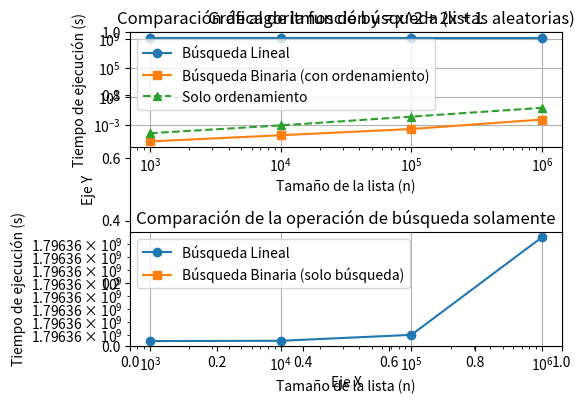

Write Python code to recreate this figure.
#Tarea 2. Física Computacional#
#Ángel Daniel Cruz Flores#

#Problema 1.#

#a. El tamaño en memoria de la grilla inicial es (2^2)*(2^3)*8 bytes = 256 bytes.
#   La memoria RAM =  16 GB, por cada iteración, se duplican las columnas o filas, 
#               2*..*2(nm)*8 = 2^k(nm) = 2^k(2^5)*8 = 2^(k+5)*8 = 1.6x10^{10} bytes
#   despejando k de la ecuación, 
#                                   2^{k} = (1.6x10^{10})/(2^{8})
#                                   2^{k} = 6.25x10^{7}
#                                       k = 25.897
#   por lo tanto, se pueden hacer aproximadamente 25 iteraciones antes de llenar la memoria RAM.

#b. Si el programa debe almacenar la grilla actual y la anterior, entonces, 
#                  2^{8}(2^{k} + 2^{k-1}) = 1.6x10^{10}
#                                2^{2k-1} = (1x10^{10})/(2^{8})
#                                2^{2k-1} = 6.25x10^{7}
#                                  2k - 1 = 25.897
#                                      2k = 26.897
#                                       k = 13.449
#   por lo tanto, si el programa guarda la grilla actual y la de la iteración anterior solo se pueden realizar 13 iteraciones.

#c. Si el sistema operativo y las librerias ocupan 2GB de memoria RAM y la computadora reserva el 10% como buffer, entonces,
#            M_D = (16 - 2 - 1.6) GB = 12.4 GB = 1.24x10^{10} bytes
#   Caso 1. Solo se guarda la grilla actual.
#                                   2^{k} = (1.24x10^{10})/(2^{8}) 
#                                   2^{k} = 48,437,500
#                                       k = 25.53
#   Caso 2. Se almacena la grilla actual y la anterior.
#                                2^{2k-1} = 48,437,500  
#                                  2k - 1 = 25.53
#                                       k = 13.265
# Notamos que se pueden realizar los mismos pasos que usando la totalidad de la memoria RAM.

#d. Escribimos una función que simule el crecimiento de la grilla.
def simGrid(maxMemory, keepPrevious = False):
    n = 0
    currentMemory = 2**8

    while currentMemory < maxMemory:
        n += 1
        newMemory = currentMemory*2 

        if keepPrevious:
            currentMemory = newMemory + currentMemory
        else:
            currentMemory = newMemory
    
    currentMemory /= 2

    currentMemoryB = currentMemory
    currentMemoryMB = currentMemory*(1e-6)
    currentMemoryGB = currentMemory*(1e-9)
    
    print(f"El límite de memoria se alcanzó en la iteración {n-1} y el tamaño de la grilla fue {currentMemoryGB} GB.")
    return currentMemoryB, currentMemoryMB, currentMemoryGB


#Problema 2.#

import matplotlib.pyplot as plt
import numpy as np

#Definimos una función que evalue un polinomio de grado n usando la regla de Horner#
def HornerR(a: list, x: int) -> float:
    result = 0
    for i in reversed(a):
        result = (x*result) + i
    
    return result

#Definimos una lista con los coeficientes del polinomio
y = [-0.981, 35.355, 19.62, -4.905]

#Definimos una lista con los valores del tiempo t a evaluar en el polinomio y(t)
t = [0.5, 1.0, 1.5, 2.0, 2.5]

#Creamos un ciclo for para calcular los valores del polinomio evaluado en cada t
y_t = []
for i in t:
    y_t.append(HornerR(y, i))

#Graficamos la trayectoria completa del proyectil

x = np.linspace(0, 5.4, 100)
h = HornerR(y, x)

#plt.plot(x, h)

plt.title('Gráfica de la función y = x^2 + 2x + 1')
plt.xlabel('Eje X')
plt.ylabel('Eje Y')

#plt.show()

#Encontramos la derivada
def rootAprox(coeficientesD, intervalo, tolerancia=0.0001):
    """
    Encuentra una raíz aproximada de un polinomio usando el método de bisección.
    """
    a, b = intervalo
    fa = HornerR(coeficientesD, a)
    fb = HornerR(coeficientesD, b)
    
    # Verificar que hay cambio de signo
    if fa * fb > 0:
        return None
    
    # Método de bisección
    while (b - a) > tolerancia:
        medio = (a + b) / 2
        f_medio = HornerR(coeficientesD, medio)
        
        if abs(f_medio) < tolerancia:
            return medio
        
        if fa * f_medio < 0:
            b = medio
            fb = f_medio
        else:
            a = medio
            fa = f_medio
    
    return (a + b) / 2

# Derivada del polinomio: y'(t) = -19.62t³ + 58.86t² + 70.71t - 0.981
coeficientesD = [-0.981, 70.71, 58.86, -19.62]

# Encontrar raíz en el intervalo [0, 5] 
tiempo_maximo = rootAprox(coeficientesD, [0, 5])

#Calculand0 la altura máxima
if tiempo_maximo is not None:
    altura_maxima = HornerR(y, tiempo_maximo)
    print(f"\nTiempo de altura máxima: {tiempo_maximo:.3f} s")
    print(f"Altura máxima: {altura_maxima:.3f} m")
else:
    print("No se pudo encontrar el tiempo de altura máxima")

#Problema 3.#

import sys

def machine_epsilon():
    """Calcula la precisión de la máquina (épsilon)"""
    epsilon = 1.0
    while 1.0 + epsilon > 1.0:
        epsilon /= 2.0
    return epsilon * 2.0

EPSILON = machine_epsilon()

def sin_taylor(x, tol=EPSILON):
    """
    Calcula sin(x) usando serie de Taylor
    """
    result = 0.0
    term = x
    n = 1
    
    while abs(term) > tol:
        result += term
        n += 2
        term = (-term * x * x) / ((n - 1) * n)
    
    return result

def cos_taylor(x, tol=EPSILON):
    """
    Calcula cos(x) usando serie de Taylor
    """
    result = 0.0
    term = 1.0
    n = 0
    
    while abs(term) > tol:
        result += term
        n += 2
        term = (-term * x * x) / ((n - 1) * n)
    
    return result

def tan_taylor(x, tol=EPSILON):
    """
    Calcula tan(x) = sin(x)/cos(x)
    """
    cos_val = cos_taylor(x, tol)
    if abs(cos_val) < tol:
        raise ValueError("tan(x) no está definido para este valor de x")
    
    return sin_taylor(x, tol) / cos_val

def log_taylor(x, tol=EPSILON):
    """
    Calcula log(x) usando serie de Taylor centrada en 1
    """
    if x <= 0:
        raise ValueError("log(x) solo está definido para x > 0")
    
    # Si x > 2, usar propiedad log(x) = -log(1/x)
    if x > 2:
        return -log_taylor(1/x, tol)
    
    # Si x < 0.5, usar propiedad log(x) = -log(1/x)
    if x < 0.5:
        return -log_taylor(1/x, tol)
    
    # Transformar para usar serie centrada en 1
    u = x - 1
    if abs(u) >= 1:
        raise ValueError("No se puede calcular con la serie centrada en 1")
    
    result = 0.0
    term = u
    n = 1
    
    while abs(term) > tol:
        result += term
        n += 1
        term = (-term * u * (n - 1)) / n
    
    return result


#Problema 4.#

def eNorm(x: list) -> float:
    norm = 0
    
    for i in x:
        norm += i**2

    norm **= 1/2

    return norm

#Problema 5.#

import decimal
from decimal import Decimal, getcontext

class Interval:
    def __init__(self, a, b=None):

        if b is None:
            b = a
        
        # Configurar el contexto decimal para redondeo
        getcontext().prec = 28  # Precisión suficiente
        
        # Redondear a hacia abajo y b hacia arriba
        self.a = Decimal(a).to_integral_value(rounding=decimal.ROUND_FLOOR)
        self.b = Decimal(b).to_integral_value(rounding=decimal.ROUND_CEILING)
        
        if self.a > self.b:
            raise ValueError("a debe ser menor o igual que b")
    
    def __repr__(self):
        return f"{float(self.a)}, {float(self.b)}"
    
    def __str__(self):
        return f"[{float(self.a)}, {float(self.b)}]"
    
    def __add__(self, other):
        """Suma de intervalos: [a + c, b + d]"""
        if not isinstance(other, Interval):
            other = Interval(other)
        
        # Redondear extremos izquierdo hacia abajo y derecho hacia arriba
        left = (self.a + other.a).to_integral_value(rounding=decimal.ROUND_FLOOR)
        right = (self.b + other.b).to_integral_value(rounding=decimal.ROUND_CEILING)
        
        return Interval(left, right)
    
    def __sub__(self, other):
        """Resta de intervalos: [a - d, b - c]"""
        if not isinstance(other, Interval):
            other = Interval(other)
        
        left = (self.a - other.b).to_integral_value(rounding=decimal.ROUND_FLOOR)
        right = (self.b - other.a).to_integral_value(rounding=decimal.ROUND_CEILING)
        
        return Interval(left, right)
    
    def __mul__(self, other):
        """Multiplicación de intervalos: [min(ac, ad, bc, bd), max(ac, ad, bc, bd)]"""
        if not isinstance(other, Interval):
            other = Interval(other)
        
        # Calcular todos los productos posibles
        products = [
            self.a * other.a,
            self.a * other.b,
            self.b * other.a,
            self.b * other.b
        ]
        
        # Encontrar mínimo y máximo con redondeo
        min_val = min(products).to_integral_value(rounding=decimal.ROUND_FLOOR)
        max_val = max(products).to_integral_value(rounding=decimal.ROUND_CEILING)
        
        return Interval(min_val, max_val)
    
    def __truediv__(self, other):
        """División de intervalos: [min(a/c, a/d, b/c, b/d), max(a/c, a/d, b/c, b/d)]"""
        if not isinstance(other, Interval):
            other = Interval(other)
        
        # Verificar que 0 no está en el denominador
        if other.a <= 0 <= other.b:
            raise ValueError("División por intervalo que contiene cero")
        
        # Calcular todos los cocientes posibles
        quotients = [
            self.a / other.a,
            self.a / other.b,
            self.b / other.a,
            self.b / other.b
        ]
        
        # Encontrar mínimo y máximo con redondeo apropiado
        min_val = min(quotients).to_integral_value(rounding=decimal.ROUND_FLOOR)
        max_val = max(quotients).to_integral_value(rounding=decimal.ROUND_CEILING)
        
        return Interval(min_val, max_val)
    
    def __radd__(self, other):
        return self + other
    
    def __rsub__(self, other):
        return Interval(other) - self
    
    def __rmul__(self, other):
        return self * other
    
    def __rtruediv__(self, other):
        return Interval(other) / self

# Pruebas de la implementación
if __name__ == "__main__":
    print("=== Pruebas de la aritmética de intervalos ===\n")
    
    # Prueba 1: Sumar diez veces el número 0.1
    print("1. Sumar diez veces 0.1:")
    cero_punto_uno = Interval(0.1)
    resultado = Interval(0.0)
    
    for _ in range(10):
        resultado += cero_punto_uno
    
    print(f"   0.1 + 0.1 + ... + 0.1 (10 veces) = {resultado}")
    print(f"   Valor exacto debería ser: 1.0")
    print(f"   ¿Contiene el valor exacto? {1.0 >= float(resultado.a) and 1.0 <= float(resultado.b)}")
    print()
    
    # Prueba 2: Calcular el cociente 1/3
    print("2. Calcular 1/3:")
    uno = Interval(1.0)
    tres = Interval(3.0)
    division = uno / tres
    
    print(f"   1/3 = {division}")
    print(f"   Valor exacto: 0.3333333333333333...")
    print(f"   ¿Contiene el valor exacto? {1/3 >= float(division.a) and 1/3 <= float(division.b)}")
    print()
    
    # Prueba 3: Operaciones básicas
    print("3. Otras operaciones básicas:")
    x = Interval(1, 2)
    y = Interval(3, 4)
    
    print(f"   x = {x}")
    print(f"   y = {y}")
    print(f"   x + y = {x + y}")
    print(f"   x - y = {x - y}")
    print(f"   x * y = {x * y}")
    print(f"   x / y = {x / y}")
    print()
    
    # Prueba 4: Mostrar el efecto del redondeo
    print("4. Efecto del redondeo controlado:")
    # Sin control de redondeo
    a_simple = 0.1
    suma_simple = sum([a_simple for _ in range(10)])
    
    # Con aritmética de intervalos
    a_interval = Interval(0.1)
    suma_interval = Interval(0.0)
    for _ in range(10):
        suma_interval += a_interval
    
    print(f"   Suma simple (sin control): {suma_simple}")
    print(f"   Suma con intervalos: {suma_interval}")
    print(f"   Error absoluto simple: {abs(suma_simple - 1.0)}")
    print(f"   El intervalo garantiza contener el valor verdadero: {1.0 >= float(suma_interval.a) and 1.0 <= float(suma_interval.b)}")


#Problema 6.#

#Definimos una función que recorra elemento por elemento hasta encontrar el valor buscado.
def myFindLin(x: list, n: int):
    count = 0
    for i in range(len(x)):
        count += 1
        if x[i] == n:
            return i
            break

    return -1

#a. En el peor de los casos realiza len(x) operaciones (recorre cada elemento de la lista), que es cuando no existe el valor buscado en la lista dada.
#b. O(n): En el peor de los casos, realiza n comparaciones.
#   Ω: En el mejor caso, encuentra el elemento en la primera posición.
#   Θ: En el caso promedio, realiza aproximadamente n/2 comparaciones.     
        
def myFindBin(x: list, n: int):
    x.sort()
    
    i = 0
    left = 0
    right = len(x) - 1

    while left <= right:
        i += 1
        mid = (right - left)//2

        if x[mid] == n:
            return mid
        elif x[mid] < n:
            left = mid + 1
        else:
            right = mid - 1
    
    return -1

#a. Notamos que la lista se ordena, en cada paso, se divide el espacio de busqueda a la mitad,
#   por lo tanto, en el pero de los casos, el número máximo de divisiones es log_2(n).
#b. O(log n): En el peor de los casos crece logarítmicamente con n.
#   Ω(1): En el mejor de los casos, el elemento buscado está en el medio, solo se hace una comparación.
#   Θ(log n): En el caso promedio, también es logarítmico.

#Experimentos computacionales

#Importamos la libreria random para crear números aleatorios y la libreria time para medir tiempos.
import random
import time
#Genera listas de diferentes tamaños
size = [10**3, 10**4, 10**5, 10**6]
linealTime = []
binaryTime = []
ordenTime = []

for i in size:
    #Generamos lista aleatoria
    list = random.sample(range(i*2), i)
    n = -1

    #Medimos tiempo de búsqueda lineal
    startLineal = time.time()
    myFindLin(list, n)
    finishLineal = time.time()
    linealTime.append(finishLineal)

    #Medimos tiempo de busqueda binaria incluyendo el ordenamiento
    startOrder = time.time()
    listOrder = sorted(list)
    finishOrder = time.time() - startOrder
    ordenTime.append(finishOrder)

    startBin = time.time()
    myFindBin(listOrder, n)
    finishBin = time.time() - startBin
    binaryTime.append(finishBin)

    print(f"  Lineal: {finishLineal:.6f}s")
    print(f"  Binaria (búsqueda + ordenamiento): {finishOrder + finishBin:.6f}s")
    print(f"  - Ordenamiento: {finishOrder:.6f}s")
    print(f"  - Búsqueda: {finishBin:.6f}s")

#Graficamos los resultados
#Tiempos completos
plt.subplot(2, 1, 1)
plt.plot(size, linealTime, 'o-', label='Búsqueda Lineal')
plt.plot(size, binaryTime, 's-', label='Búsqueda Binaria (con ordenamiento)')
plt.plot(size, ordenTime, '^--', label='Solo ordenamiento')
plt.xscale('log')
plt.yscale('log')
plt.xlabel('Tamaño de la lista (n)')
plt.ylabel('Tiempo de ejecución (s)')
plt.title('Comparación de algoritmos de búsqueda (listas aleatorias)')
plt.legend()
plt.grid(True)

#Solo búsqueda sin ordenamientos
plt.subplot(2, 1, 2)
plt.plot(size, linealTime, 'o-', label='Búsqueda Lineal')
plt.plot(size, [binaryTime[k] - ordenTime[k] for k in range(len(size))], 
            's-', label='Búsqueda Binaria (solo búsqueda)')
plt.xscale('log')
plt.yscale('log')
plt.xlabel('Tamaño de la lista (n)')
plt.ylabel('Tiempo de ejecución (s)')
plt.title('Comparación de la operación de búsqueda solamente')
plt.legend()
plt.grid(True)

plt.tight_layout()
#plt.show()
